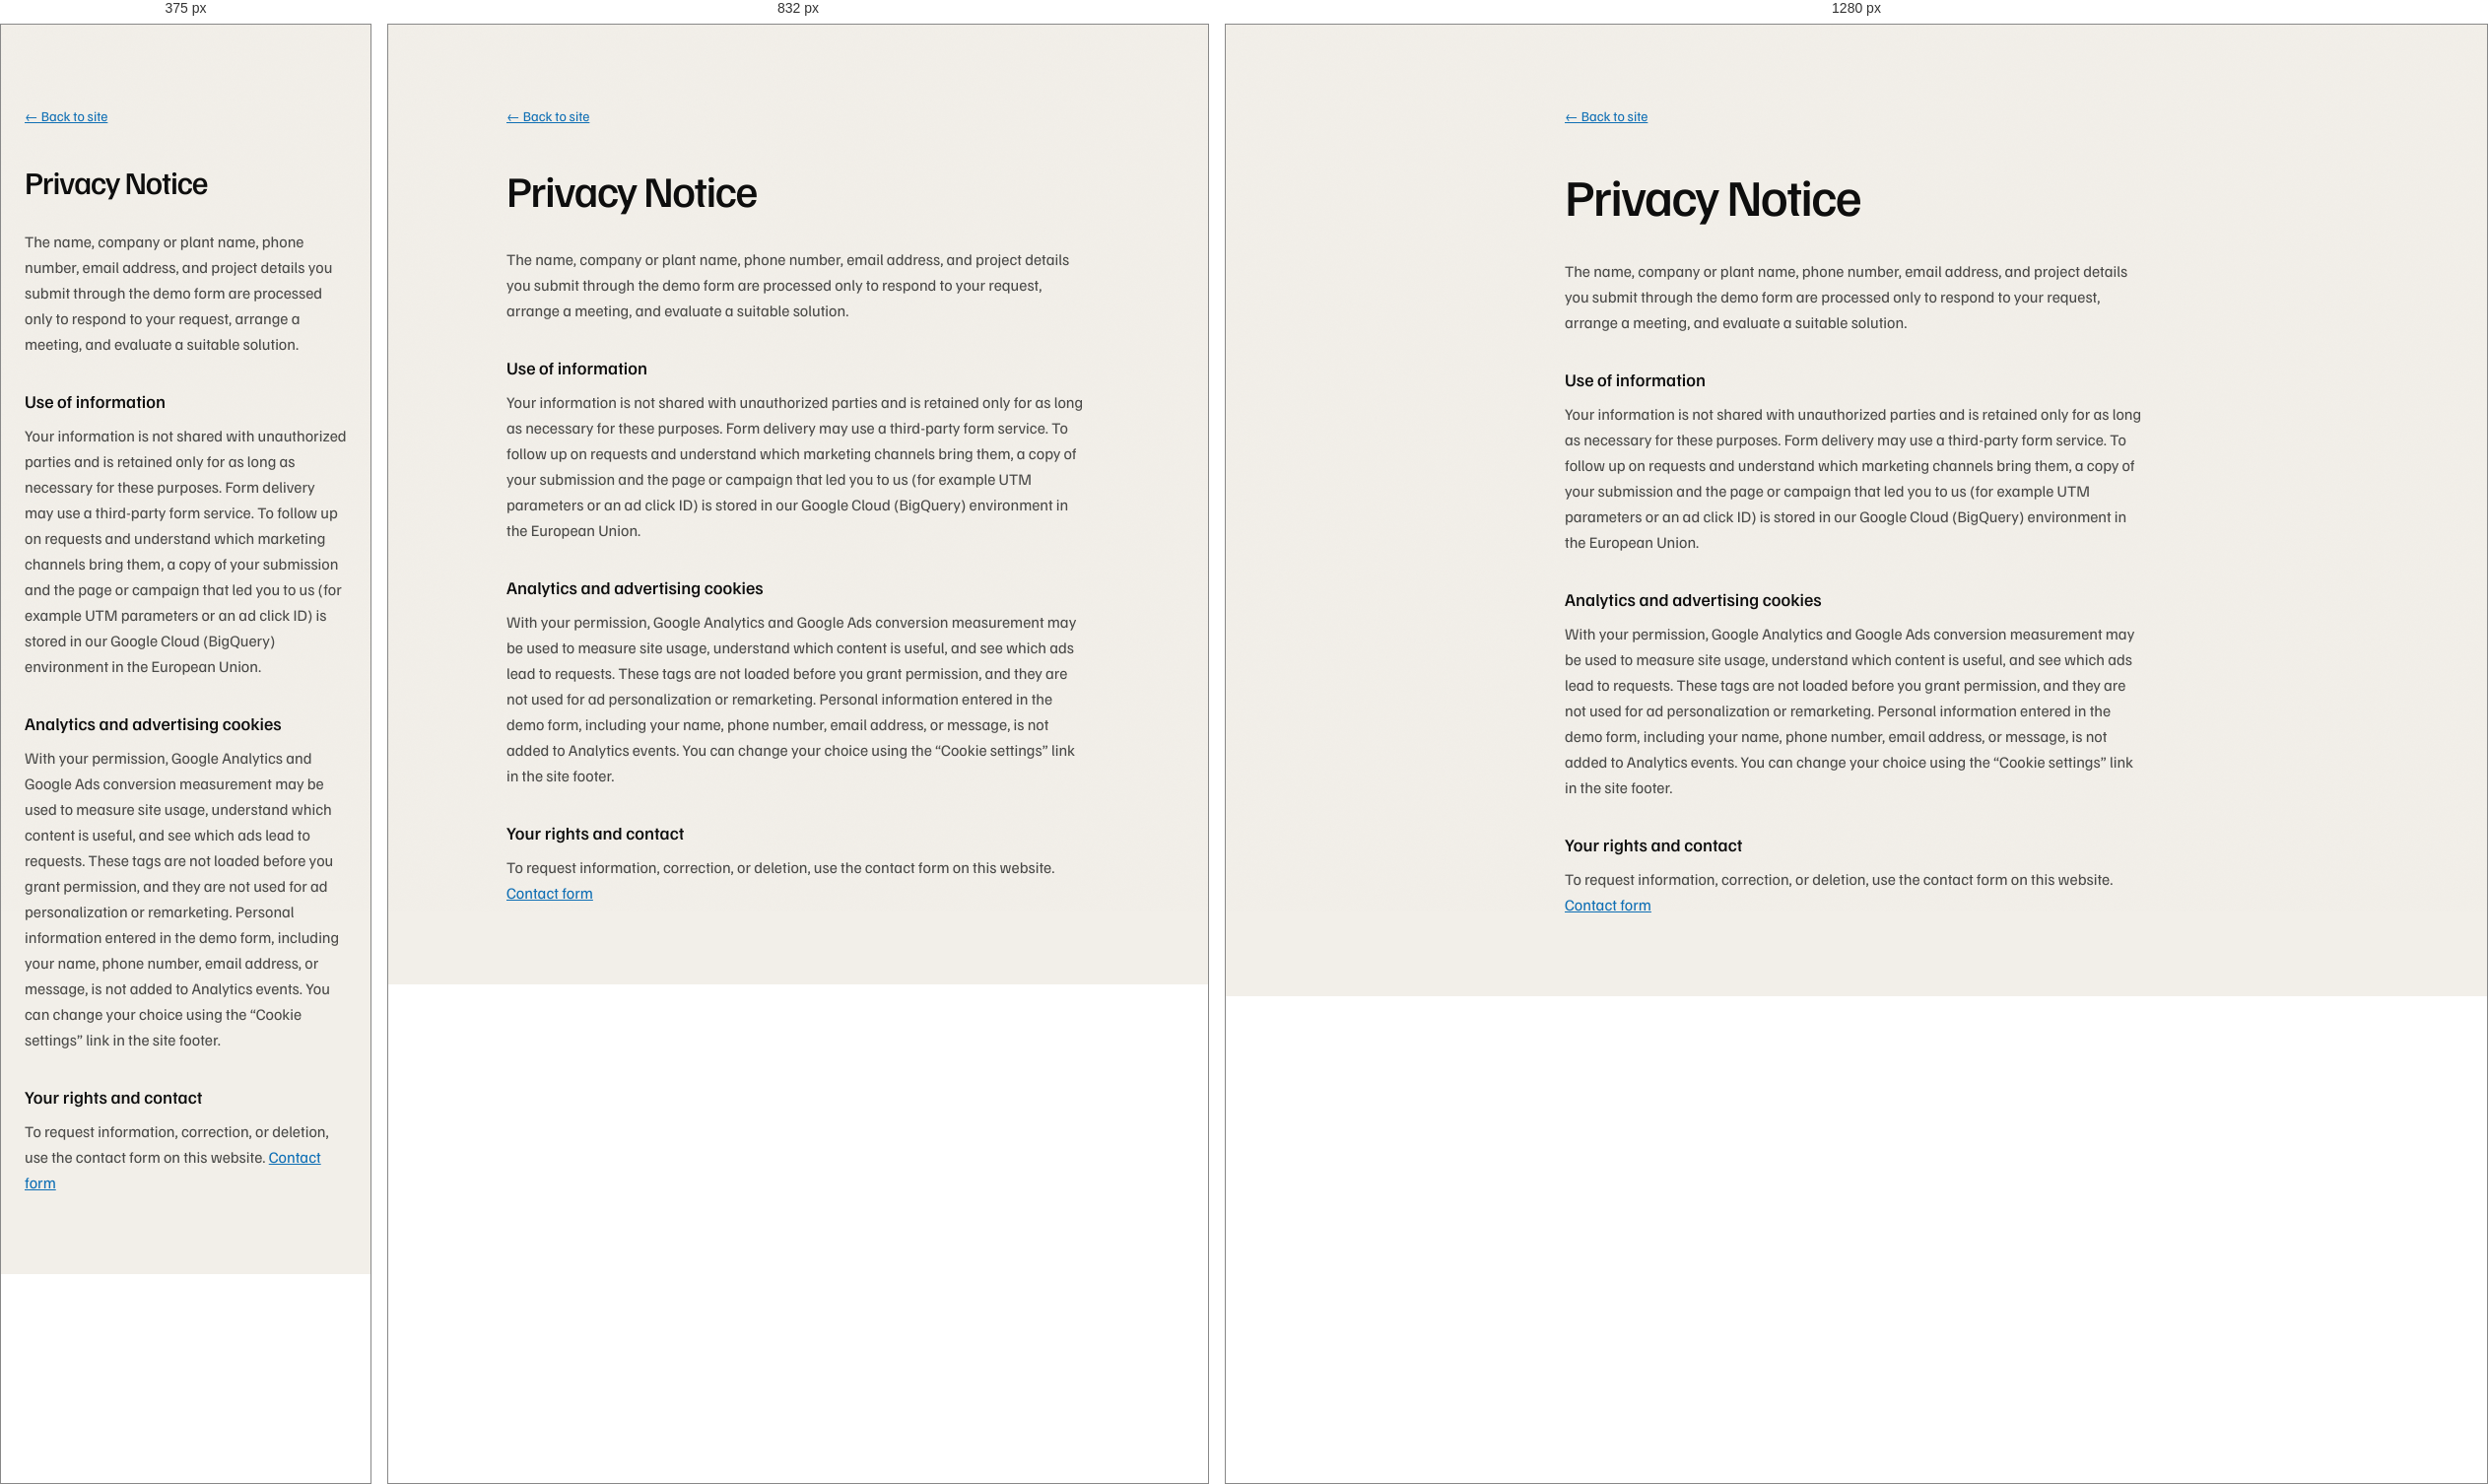
Rendered at 375 px, 832 px and 1280 px, left to right.

<!-- file: index.html -->
<!DOCTYPE html><html lang="en" class="familjen_grotesk_3d454d0e-module__iHCgUW__variable geist_mono_e52ee316-module__464_ba__variable"><head><meta charSet="utf-8"/><meta name="viewport" content="width=device-width, initial-scale=1"/><link rel="preload" href="/_next/static/media/797e433ab948586e-s.p.0r6juujl39pe6.woff2" as="font" crossorigin="" type="font/woff2"/><link rel="preload" href="/_next/static/media/f5edcc6a132fb1ad-s.p.3ii__yurxaf4q.woff2" as="font" crossorigin="" type="font/woff2"/><link rel="stylesheet" href="/_next/static/chunks/096moag970w0z.css" data-precedence="next"/><link rel="preload" as="script" fetchPriority="low" href="/_next/static/chunks/3l04zcqx63h3y.js"/><script src="/_next/static/chunks/1s3bo_k0douyi.js" async=""></script><script src="/_next/static/chunks/3wjca9cggwqlk.js" async=""></script><script src="/_next/static/chunks/turbopack-0phn6wu9xzvoc.js" async=""></script><script src="/_next/static/chunks/0uoyo43xm4kgf.js" async="" crossorigin=""></script><title>Privacy Notice | Punt Automation</title><meta name="description" content="PLC, SCADA and field automation for industrial production plants, with deep feed mill expertise."/><meta name="robots" content="noindex, nofollow"/><link rel="icon" href="/favicon.svg"/><meta name="next-size-adjust" content=""/><script src="/_next/static/chunks/0cz1d0mv5g_q7.js" noModule=""></script></head><body class="paper-grain min-h-screen bg-bg text-text antialiased"><div hidden=""><!--$--><!--/$--></div><main class="mx-auto max-w-[640px] px-6 py-20"><a href="/#contact" class="mb-8 inline-block text-sm text-accent underline">← Back to site</a><h1 class="text-h1 font-medium tracking-tighter text-text">Privacy Notice</h1><p class="mt-6 text-text-muted leading-relaxed">The name, company or plant name, phone number, email address, and project details you submit through the demo form are processed only to respond to your request, arrange a meeting, and evaluate a suitable solution.</p><h2 class="mt-8 text-h3 font-medium text-text">Use of information</h2><p class="mt-2 text-text-muted leading-relaxed">Your information is not shared with unauthorized parties and is retained only for as long as necessary for these purposes. Form delivery may use a third-party form service. To follow up on requests and understand which marketing channels bring them, a copy of your submission and the page or campaign that led you to us (for example UTM parameters or an ad click ID) is stored in our Google Cloud (BigQuery) environment in the European Union.</p><h2 class="mt-8 text-h3 font-medium text-text">Analytics and advertising cookies</h2><p class="mt-2 text-text-muted leading-relaxed">With your permission, Google Analytics and Google Ads conversion measurement may be used to measure site usage, understand which content is useful, and see which ads lead to requests. These tags are not loaded before you grant permission, and they are not used for ad personalization or remarketing. Personal information entered in the demo form, including your name, phone number, email address, or message, is not added to Analytics events. You can change your choice using the “Cookie settings” link in the site footer.</p><h2 class="mt-8 text-h3 font-medium text-text">Your rights and contact</h2><p class="mt-2 text-text-muted leading-relaxed">To request information, correction, or deletion, use the contact form on this website.<!-- --> <a href="/#contact" class="text-accent underline">Contact form</a></p></main><!--$--><!--/$--><script src="/punt-attribution.js" defer=""></script><script src="/_next/static/chunks/3l04zcqx63h3y.js" id="_R_" async=""></script><script>(self.__next_f=self.__next_f||[]).push([0])</script><script>self.__next_f.push([1,"1:\"$Sreact.fragment\"\n2:I[39756,[\"/_next/static/chunks/0uoyo43xm4kgf.js\"],\"default\"]\n3:I[37457,[\"/_next/static/chunks/0uoyo43xm4kgf.js\"],\"default\"]\n9:I[68027,[\"/_next/static/chunks/0uoyo43xm4kgf.js\"],\"default\",1]\n:HL[\"/_next/static/chunks/096moag970w0z.css\",\"style\"]\n:HL[\"/_next/static/media/797e433ab948586e-s.p.0r6juujl39pe6.woff2\",\"font\",{\"crossOrigin\":\"\",\"type\":\"font/woff2\"}]\n:HL[\"/_next/static/media/f5edcc6a132fb1ad-s.p.3ii__yurxaf4q.woff2\",\"font\",{\"crossOrigin\":\"\",\"type\":\"font/woff2\"}]\n7:X\n0:{\"P\":null,\"c\":[\"\",\"privacy\",\"\"],\"q\":\"\",\"i\":false,\"f\":[[[\"\",{\"children\":[\"privacy\",{\"children\":[\"__PAGE__\",{},\"$undefined\",\"$undefined\",4608]},\"$undefined\",\"$undefined\",4608]},\"$undefined\",\"$undefined\",4624],[[\"$\",\"$1\",\"c\",{\"children\":[[[\"$\",\"link\",\"0\",{\"rel\":\"stylesheet\",\"href\":\"/_next/static/chunks/096moag970w0z.css\",\"precedence\":\"next\",\"crossOrigin\":\"$undefined\",\"nonce\":\"$undefined\"}],[\"$\",\"script\",\"script-0\",{\"src\":\"/_next/static/chunks/0uoyo43xm4kgf.js\",\"async\":true,\"nonce\":\"$undefined\"}]],[\"$\",\"html\",null,{\"lang\":\"en\",\"className\":\"familjen_grotesk_3d454d0e-module__iHCgUW__variable geist_mono_e52ee316-module__464_ba__variable\",\"children\":[\"$\",\"body\",null,{\"className\":\"paper-grain min-h-screen bg-bg text-text antialiased\",\"children\":[[\"$\",\"$L2\",null,{\"parallelRouterKey\":\"children\",\"error\":\"$undefined\",\"errorStyles\":\"$undefined\",\"errorScripts\":\"$undefined\",\"template\":[\"$\",\"$L3\",null,{}],\"templateStyles\":\"$undefined\",\"templateScripts\":\"$undefined\",\"notFound\":[[[\"$\",\"title\",null,{\"children\":\"404: This page could not be found.\"}],[\"$\",\"div\",null,{\"style\":{\"fontFamily\":\"system-ui,\\\"Segoe UI\\\",Roboto,Helvetica,Arial,sans-serif,\\\"Apple Color Emoji\\\",\\\"Segoe UI Emoji\\\"\",\"height\":\"100vh\",\"textAlign\":\"center\",\"display\":\"flex\",\"flexDirection\":\"column\",\"alignItems\":\"center\",\"justifyContent\":\"center\"},\"children\":[\"$\",\"div\",null,{\"children\":[[\"$\",\"style\",null,{\"dangerouslySetInnerHTML\":{\"__html\":\"body{color:#000;background:#fff;margin:0}.next-error-h1{border-right:1px solid rgba(0,0,0,.3)}@media (prefers-color-scheme:dark){body{color:#fff;background:#000}.next-error-h1{border-right:1px solid rgba(255,255,255,.3)}}\"}}],[\"$\",\"h1\",null,{\"className\":\"next-error-h1\",\"style\":{\"display\":\"inline-block\",\"margin\":\"0 20px 0 0\",\"padding\":\"0 23px 0 0\",\"fontSize\":24,\"fontWeight\":500,\"verticalAlign\":\"top\",\"lineHeight\":\"49px\"},\"children\":404}],[\"$\",\"div\",null,{\"style\":{\"display\":\"inline-block\"},\"children\":[\"$\",\"h2\",null,{\"style\":{\"fontSize\":14,\"fontWeight\":400,\"lineHeight\":\"49px\",\"margin\":0},\"children\":\"This page could not be found.\"}]}]]}]}]],[]],\"forbidden\":\"$undefined\",\"unauthorized\":\"$undefined\"}],[\"$\",\"script\",null,{\"src\":\"/punt-attribution.js\",\"defer\":true}]]}]}]]}],{\"children\":[[\"$\",\"$1\",\"c\",{\"children\":[null,[\"$\",\"$L2\",null,{\"parallelRouterKey\":\"children\",\"error\":\"$undefined\",\"errorStyles\":\"$undefined\",\"errorScripts\":\"$undefined\",\"template\":[\"$\",\"$L3\",null,{}],\"templateStyles\":\"$undefined\",\"templateScripts\":\"$undefined\",\"notFound\":\"$undefined\",\"forbidden\":\"$undefined\",\"unauthorized\":\"$undefined\"}]]}],{\"children\":[[\"$\",\"$1\",\"c\",{\"children\":[[\"$\",\"main\",null,{\"className\":\"mx-auto max-w-[640px] px-6 py-20\",\"children\":[[\"$\",\"a\",null,{\"href\":\"/#contact\",\"className\":\"mb-8 inline-block text-sm text-accent underline\",\"children\":\"← Back to site\"}],[\"$\",\"h1\",null,{\"className\":\"text-h1 font-medium tracking-tighter text-text\",\"children\":\"Privacy Notice\"}],[\"$\",\"p\",null,{\"className\":\"mt-6 text-text-muted leading-relaxed\",\"children\":\"The name, company or plant name, phone number, email address, and project details you submit through the demo form are processed only to respond to your request, arrange a meeting, and evaluate a suitable solution.\"}],[\"$\",\"h2\",null,{\"className\":\"mt-8 text-h3 font-medium text-text\",\"children\":\"Use of information\"}],[\"$\",\"p\",null,{\"className\":\"mt-2 text-text-muted leading-relaxed\",\"children\":\"Your information is not shared with unauthorized parties and is retained only for as long as necessary for these purposes. Form delivery may use a third-party form service. To follow up on requests and understand which marketing channels bring them, a copy of your submission and the page or campaign that led you to us (for example UTM parameters or an ad click ID) is stored in our Google Cloud (BigQuery) environment in the European Union.\"}],[\"$\",\"h2\",null,{\"className\":\"mt-8 text-h3 font-medium text-text\",\"children\":\"Analytics and advertising cookies\"}],[\"$\",\"p\",null,{\"className\":\"mt-2 text-text-muted leading-relaxed\",\"children\":\"With your permission, Google Analytics and Google Ads conversion measurement may be used to measure site usage, understand which content is useful, and see which ads lead to requests. These tags are not loaded before you grant permission, and they are not used for ad personalization or remarketing. Personal information entered in the demo form, including your name, phone number, email address, or message, is not added to Analytics events. You can change your choice using the “Cookie settings” link in the site footer.\"}],\"$L4\",\"$L5\"]}],null,\"$L6\"]}],{},null,false,null]},null,false,\"$7\"]},null,false,null],\"$L8\",false]],\"m\":\"$undefined\",\"G\":[\"$9\",[\"$La\"]],\"S\":true,\"h\":null,\"r\":\"$undefined\",\"s\":\"$undefined\",\"a\":\"$undefined\",\"l\":\"$undefined\",\"p\":\"$undefined\",\"d\":\"$undefined\",\"b\":\"utlpQ6ErcXVprD7jLSlq5\"}\nb:I[97367,[\"/_next/static/chunks/0uoyo43xm4kgf.js\"],\"OutletBoundary\"]\nc:\"$Sreact.suspense\"\ne:I[97367,[\"/_next/static/chunks/0uoyo43xm4kgf.js\"],\"ViewportBoundary\"]\n10:I[97367,[\"/_next/static/chunks/0uoyo43xm4kgf.js\"],\"MetadataBoundary\"]\n4:[\"$\",\"h2\",null,{\"className\":\"mt-8 text-h3 font-medium text-text\",\"children\":\"Your rights and contact\"}]\n5:[\"$\",\"p\",null,{\"className\":\"mt-2 text-text-muted leading-relaxed\",\"children\":[\"To request information, correction, or deletion, use the contact form on this website.\",\" \",[\"$\",\"a\",null,{\"href\":\"/#contact\",\"className\":\"text-accent underline\",\"children\":\"Contact form\"}]]}]\n6:[\"$\",\"$Lb\",null,{\"children\":[\"$\",\"$c\",null,{\"name\":\"Next.MetadataOutlet\",\"children\":\"$@d\"}]}]\n8:[\"$\",\"$1\",\"h\",{\"children\":[null,[\"$\",\"$Le\",null,{\"children\":\"$Lf\"}],[\"$\",\"div\",null,{\"hidden\":true,\"children\":[\"$\",\"$L10\",null,{\"children\":[\"$\",\"$c\",null,{\"name\":\"Next.Metadata\",\"children\":\"$L11\"}]}]}],[\"$\",\"meta\",null,{\"name\":\"next-size-adjust\",\"content\":\"\"}]]}]\na:[\"$\",\"link\",\"0\",{\"rel\":\"stylesheet\",\"href\":\"/_next/static/chunks/096moag970w0z.css\",\"precedence\":\"next\",\"crossOrigin\":\"$undefined\",\"nonce\":\"$undefined\"}]\n7:C\nf:[[\"$\",\"meta\",\"0\",{\"charSet\":\"utf-8\"}],[\"$\",\"meta\",\"1\",{\"name\":\"viewport\",\"content\":\"width=device-width, initial-scale=1\"}]]\n12:I[27201,[\"/_next/static/chunks/0uoyo43xm4kgf.js\"],\"IconMark\"]\nd:null\n11:[[\"$\",\"title\",\"0\",{\"children\":\"Privacy Notice | Punt Automation\"}],[\"$\",\"meta\",\"1\",{\"name\":\"description\",\"content\":\"PLC, SCADA and field automation for industrial production plants, with deep feed mill expertise.\"}],[\"$\",\"meta\",\"2\",{\"name\":\"robots\",\"content\":\"noindex, nofollow\"}],[\"$\",\"link\",\"3\",{\"rel\":\"icon\",\"href\":\"/favicon.svg\"}],[\"$\",\"$L12\",\"4\",{}]]\n"])</script></body></html>

/* @media block from 096moag970w0z.css */
@media (min-width:40rem){.sm\:inset-x-auto{inset-inline:auto}.sm\:bottom-4{bottom:calc(var(--spacing) * 4)}.sm\:left-4{left:calc(var(--spacing) * 4)}.sm\:block{display:block}.sm\:grid{display:grid}.sm\:h-20{height:calc(var(--spacing) * 20)}.sm\:h-\[460px\]{height:460px}.sm\:w-16{width:calc(var(--spacing) * 16)}.sm\:max-w-\[600px\]{max-width:600px}.sm\:flex-none{flex:none}.sm\:grid-cols-2{grid-template-columns:repeat(2,minmax(0,1fr))}.sm\:grid-cols-3{grid-template-columns:repeat(3,minmax(0,1fr))}.sm\:grid-cols-4{grid-template-columns:repeat(4,minmax(0,1fr))}.sm\:grid-cols-5{grid-template-columns:repeat(5,minmax(0,1fr))}.sm\:grid-cols-\[1fr_1\.2fr_auto\]{grid-template-columns:1fr 1.2fr auto}.sm\:grid-cols-\[5rem_1fr_4rem\]{grid-template-columns:5rem 1fr 4rem}.sm\:flex-col{flex-direction:column}.sm\:flex-row{flex-direction:row}.sm\:flex-nowrap{flex-wrap:nowrap}.sm\:items-center{align-items:center}.sm\:items-start{align-items:flex-start}.sm\:justify-between{justify-content:space-between}.sm\:gap-4{gap:calc(var(--spacing) * 4)}.sm\:rounded-card{border-radius:var(--radius-card)}.sm\:border{border-style:var(--tw-border-style);border-width:1px}.sm\:p-5{padding:calc(var(--spacing) * 5)}.sm\:p-6{padding:calc(var(--spacing) * 6)}.sm\:p-8{padding:calc(var(--spacing) * 8)}.sm\:p-10{padding:calc(var(--spacing) * 10)}.sm\:px-3{padding-inline:calc(var(--spacing) * 3)}.sm\:px-5{padding-inline:calc(var(--spacing) * 5)}.sm\:px-8{padding-inline:calc(var(--spacing) * 8)}.sm\:pt-48{padding-top:calc(var(--spacing) * 48)}.sm\:pb-28{padding-bottom:calc(var(--spacing) * 28)}.sm\:text-left{text-align:left}}

/* @media block from 096moag970w0z.css */
@media (min-width:64rem){.lg\:grid-cols-2{grid-template-columns:repeat(2,minmax(0,1fr))}.lg\:grid-cols-3{grid-template-columns:repeat(3,minmax(0,1fr))}.lg\:grid-cols-\[1\.2fr_0\.8fr\]{grid-template-columns:1.2fr .8fr}.lg\:grid-cols-\[1\.5fr_1fr\]{grid-template-columns:1.5fr 1fr}}

/* @media block from 096moag970w0z.css */
@media (max-width:640px){.ticker-track{--ticker-duration:60s}}